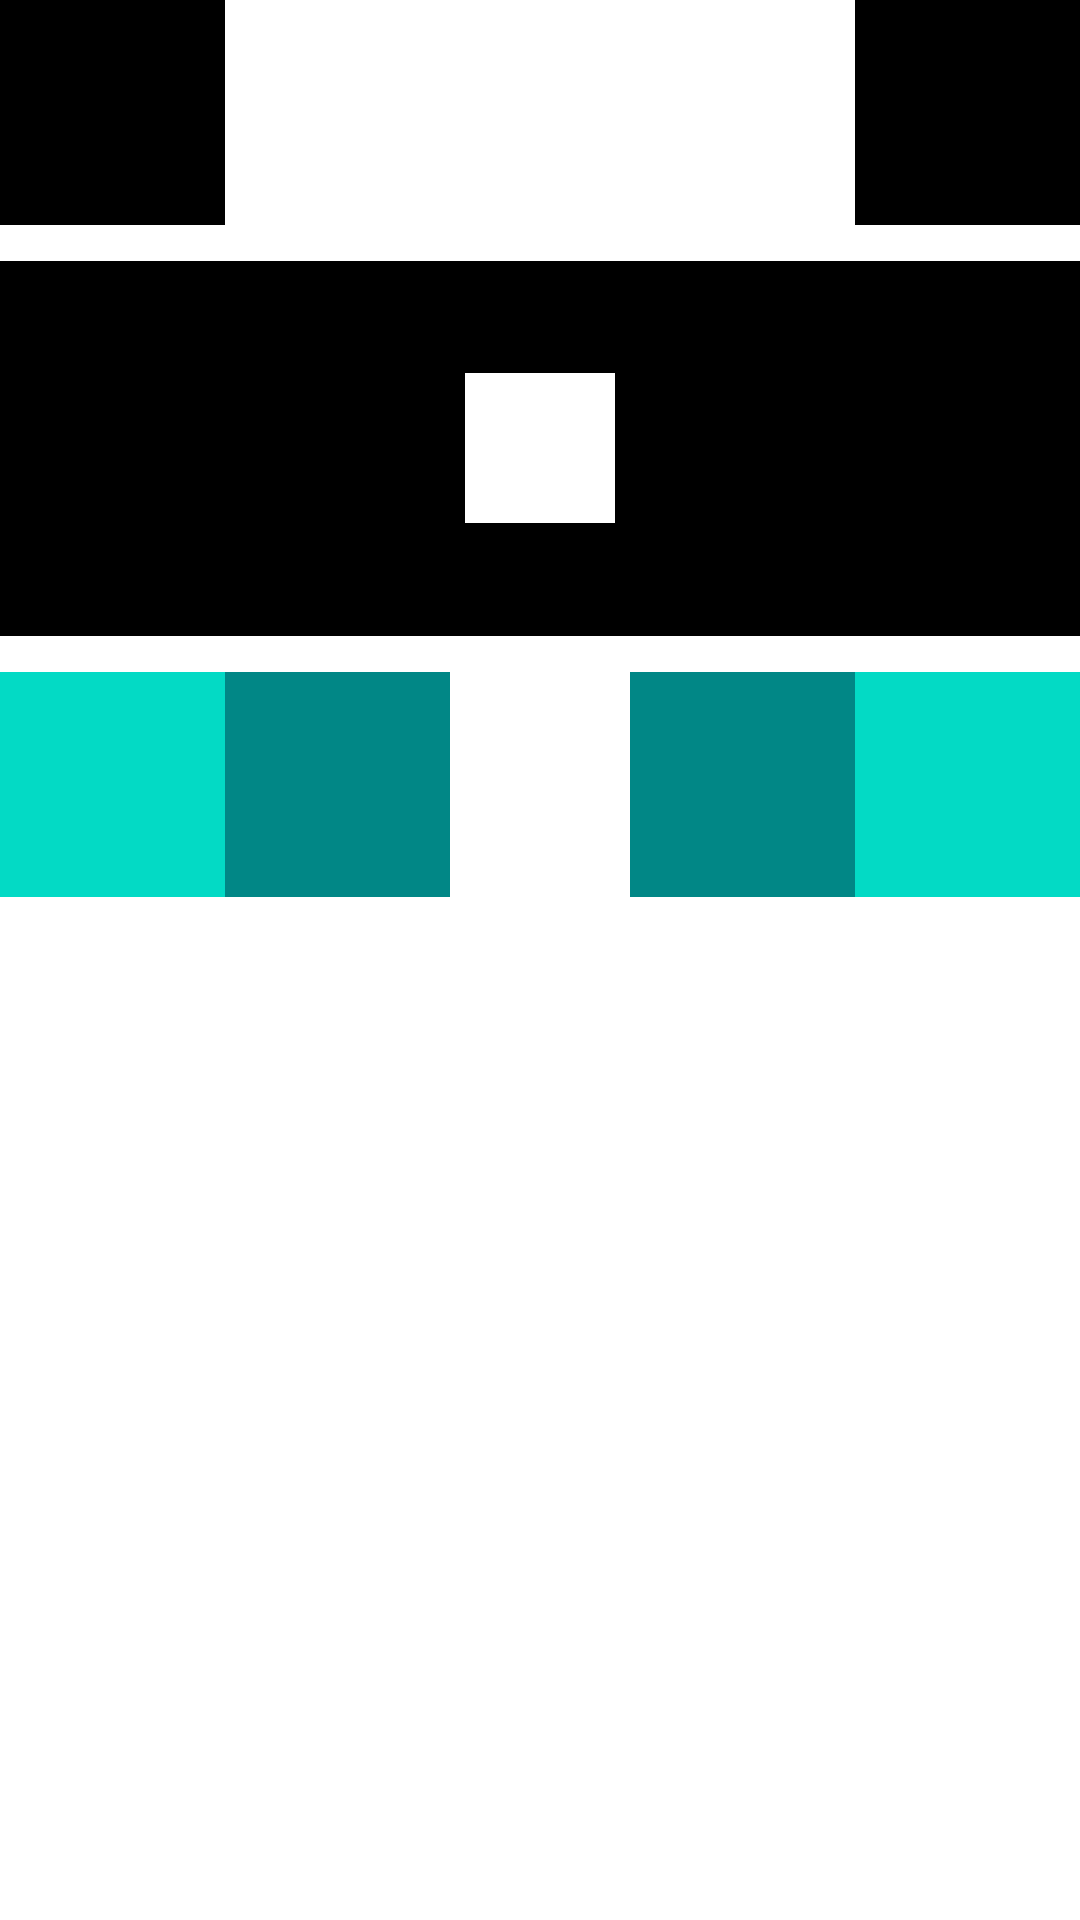

Here is an Android app screen rendered from its layout file. Give the layout XML and the strings, colors and styles it references.
<!-- AndroidManifest.xml: application theme Theme.MakanMakanApp -->
<!-- res/layout/activity_constraint.xml -->
<?xml version="1.0" encoding="utf-8"?>
<androidx.constraintlayout.widget.ConstraintLayout xmlns:android="http://schemas.android.com/apk/res/android"
    xmlns:app="http://schemas.android.com/apk/res-auto"
    xmlns:tools="http://schemas.android.com/tools"
    android:layout_width="match_parent"
    android:layout_height="match_parent"
    tools:context=".ConstraintActivity">

    <RelativeLayout
        android:id="@+id/rl1"
        android:layout_width="75dp"
        android:layout_height="75dp"
        android:background="@color/black"
        app:layout_constraintStart_toStartOf="parent"
        app:layout_constraintTop_toTopOf="parent" />

    <RelativeLayout
        android:id="@+id/rl2"
        android:layout_width="75dp"
        android:layout_height="75dp"
        android:background="@color/black"
        app:layout_constraintEnd_toEndOf="parent"
        app:layout_constraintTop_toTopOf="parent" />

    <RelativeLayout
        android:id="@+id/rl3"
        android:layout_width="match_parent"
        android:layout_height="125dp"
        android:layout_below="@id/rl1"
        android:layout_marginTop="12dp"
        android:background="@color/black"
        app:layout_constraintTop_toBottomOf="@id/rl1">

        <RelativeLayout
            android:id="@+id/rl4"
            android:layout_width="50dp"
            android:layout_height="50dp"
            android:layout_centerInParent="true"
            android:background="@color/white" />
    </RelativeLayout>

    <RelativeLayout
        android:id="@+id/rl5"
        android:layout_width="75dp"
        android:layout_height="75dp"
        android:layout_below="@id/rl3"
        android:layout_marginTop="12dp"
        android:background="@color/teal_200"
        app:layout_constraintStart_toStartOf="parent"
        app:layout_constraintTop_toBottomOf="@id/rl3" />

    <RelativeLayout
        android:id="@+id/rl6"
        android:layout_width="75dp"
        android:layout_height="75dp"
        android:layout_below="@id/rl3"
        android:layout_alignParentEnd="true"
        android:layout_marginTop="12dp"
        android:background="@color/teal_200"
        app:layout_constraintEnd_toEndOf="parent"
        app:layout_constraintTop_toBottomOf="@id/rl3" />

    <RelativeLayout
        android:id="@+id/rl7"
        android:layout_width="75dp"
        android:layout_height="75dp"
        android:layout_below="@id/rl3"
        android:layout_marginTop="12dp"
        android:layout_toEndOf="@id/rl5"
        android:background="@color/teal_700"
        app:layout_constraintStart_toEndOf="@id/rl5"
        app:layout_constraintTop_toBottomOf="@id/rl3" />

    <RelativeLayout
        android:id="@+id/rl8"
        android:layout_width="75dp"
        android:layout_height="75dp"
        android:layout_below="@id/rl3"
        android:layout_marginTop="12dp"
        android:layout_toStartOf="@id/rl6"
        android:background="@color/teal_700"
        app:layout_constraintEnd_toStartOf="@id/rl6"
        app:layout_constraintTop_toBottomOf="@id/rl3" />

</androidx.constraintlayout.widget.ConstraintLayout>
<!-- resources referenced by this layout -->
<resources>
  <color name="black">#FF000000</color>
  <color name="teal_200">#FF03DAC5</color>
  <color name="teal_700">#FF018786</color>
  <color name="white">#FFFFFFFF</color>
  <style name="Theme.MakanMakanApp" parent="Theme.MaterialComponents.DayNight.NoActionBar">
          
          <item name="colorPrimary">@color/orange_primary</item>
          <item name="colorPrimaryVariant">@color/orange_1</item>
          <item name="colorOnPrimary">@color/orange_primary</item>
          
          <item name="colorSecondary">@color/teal_200</item>
          <item name="colorSecondaryVariant">@color/teal_700</item>
          <item name="colorOnSecondary">@color/black</item>
          
          <item name="android:statusBarColor" tools:targetApi="l">?attr/colorPrimary</item>
          
          <item name="borderlessButtonStyle">@style/Widget.AppCompat.Button.Borderless</item>
          <item name="materialButtonStyle">@style/Theme.MakanMakanApp.Button</item>
      </style>
  <color name="orange_primary">#FF5722</color>
  <color name="orange_1">#FFD8CC</color>
  <style name="Theme.MakanMakanApp.Button" parent="Widget.MaterialComponents.Button">
          <item name="textFillColor">@color/white</item>
          <item name="iconTint">@color/white</item>
          <item name="android:textColor">@color/white</item>
      </style>
</resources>
